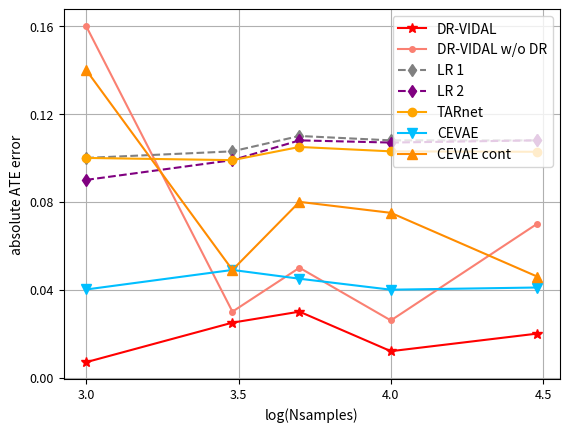

Write the Python code that produced this figure. (Note: this script raises an exception after producing the figure.)
import matplotlib.pyplot as plt
import numpy as np


def plot_CEVAE_data_ATE():
    xs = np.array([3.0, 3.48, 3.7, 4.0, 4.48])
    y_LR1 = np.array([0.1, 0.103, 0.11, 0.108, 0.108])
    y_LR2 = np.array([0.09, 0.099, 0.108, 0.107, 0.108])

    y_TARNET = np.array([0.10, 0.099, 0.105, 0.103, 0.1028])
    y_CEVAE_cont = np.array([0.14, 0.049, 0.08, 0.075, 0.046])
    y_CEVAE = np.array([0.0401, 0.049, 0.045, 0.04, 0.041])

    y_dr_vidal = np.array([0.007, 0.025, 0.03, 0.012, 0.02])
    y_dr_vidal_wo_DR = np.array([0.16, 0.030, 0.05, 0.026, 0.07])

    plt.xticks(np.array([0.0, 3.0, 3.5, 4.0, 4.5]))
    plt.yticks(np.array([0.00, 0.04, 0.08, 0.12, 0.16]))
    # plt.ylim(0, 0.16)
    plt.grid(True)

    plt.xticks(fontsize=9)
    plt.yticks(fontsize=9)
    plt.plot(xs, y_dr_vidal, marker='*', markersize=7, color='r',
             label='DR-VIDAL')
    plt.plot(xs, y_dr_vidal_wo_DR, marker='.', markersize=8, color='salmon',
             label='DR-VIDAL w/o DR')

    plt.plot(xs, y_LR1, marker='d', linestyle='--', color='grey',
             label='LR 1')
    plt.plot(xs, y_LR2, marker='d', linestyle='--', color='purple',
             label='LR 2')

    plt.plot(xs, y_TARNET, marker='o', color='orange',
             label='TARnet')

    plt.plot(xs, y_CEVAE, marker='v', markersize=7, color='deepskyblue',
             label='CEVAE')
    plt.plot(xs, y_CEVAE_cont, marker='^', markersize=7, color='darkorange',
             label='CEVAE cont')

    plt.xlabel('log(Nsamples)', fontsize=10)
    plt.ylabel('absolute ATE error', fontsize=10)
    plt.legend(loc='upper right')
    plt.draw()
    plt.savefig('Plots/Graphs/CEVAE_ATE_big', dpi=220)
    plt.clf()


def plot_CEVAE_data_PEHE():
    xs = np.array([3.0, 3.48, 3.7, 4.0, 4.48])
    y_GANITE = np.array([0.2, 0.135, 0.1, 0.1021, 0.0848])

    y_dr_vidal = np.array([0.18, 0.03, 0.038, 0.034, 0.033])
    y_dr_vidal_wo_DR = np.array([0.24, 0.05, 0.036, 0.038, 0.065])

    plt.xticks(np.array([0.0, 3.0, 3.5, 4.0, 4.5]))
    plt.yticks(np.array([0.00, 0.04, 0.08, 0.12, 0.18, 0.24, 0.65]))
    # plt.ylim(0, 0.16)
    plt.grid(True)

    plt.xticks(fontsize=9)
    plt.yticks(fontsize=9)
    plt.plot(xs, y_dr_vidal, marker='d', markersize=7, color='r',
             label='DR-VIDAL')
    plt.plot(xs, y_dr_vidal_wo_DR, marker='*', markersize=7, color='darkorange',
             label='DR-VIDAL w/o DR')

    plt.plot(xs, y_GANITE, marker='^', markersize=7, color='deepskyblue',
             label='GANITE')

    plt.xlabel('log(Nsamples)', fontsize=10)
    plt.ylabel('PEHE error', fontsize=10)
    plt.legend(loc='upper right')
    plt.draw()
    plt.savefig('Plots/Graphs/CEVAE_PEHE_big', dpi=220)
    plt.clf()


def plot_DR_VIDAL_data_PEHE():
    xs = np.array([3.0, 3.48, 3.7, 4.0, 4.48])

    y_dr_vidal = np.array([0.90525604875, 0.86391737696, 0.9969492485, 0.778874472, 0.68214507637])
    y_dr_vidal_wo_DR = np.array([0.94987770404, 0.87157293555, 1.0203612826, 0.8122446968, 0.68304703824])
    y_GANITE = np.array([1.1840608204, 1.0189915947, 1.1878590003, 0.90735760813, 0.90606554476])

    plt.xticks(np.array([0.0, 3.0, 3.5, 4.0, 4.5]))
    plt.yticks(np.array([0.0, 0.6, 0.75, 0.90, 1.05, 1.18]))
    # plt.ylim(0, 0.16)
    plt.grid(True)

    plt.xticks(fontsize=9)
    plt.yticks(fontsize=9)
    plt.plot(xs, y_dr_vidal, marker='d', markersize=7, color='r',
             label='DR-VIDAL')
    plt.plot(xs, y_dr_vidal_wo_DR, marker='*', markersize=7, color='darkorange',
             label='DR-VIDAL w/o DR')

    plt.plot(xs, y_GANITE, marker='^', markersize=7, color='deepskyblue',
             label='GANITE')

    plt.xlabel('log(Nsamples)', fontsize=10)
    plt.ylabel('log(PEHE error)', fontsize=10)
    plt.legend(loc='upper right')
    plt.draw()
    plt.savefig('Plots/Graphs/DR_VIDAL_PEHE_big', dpi=220)
    plt.clf()


plot_CEVAE_data_ATE()
plot_CEVAE_data_PEHE()
plot_DR_VIDAL_data_PEHE()
